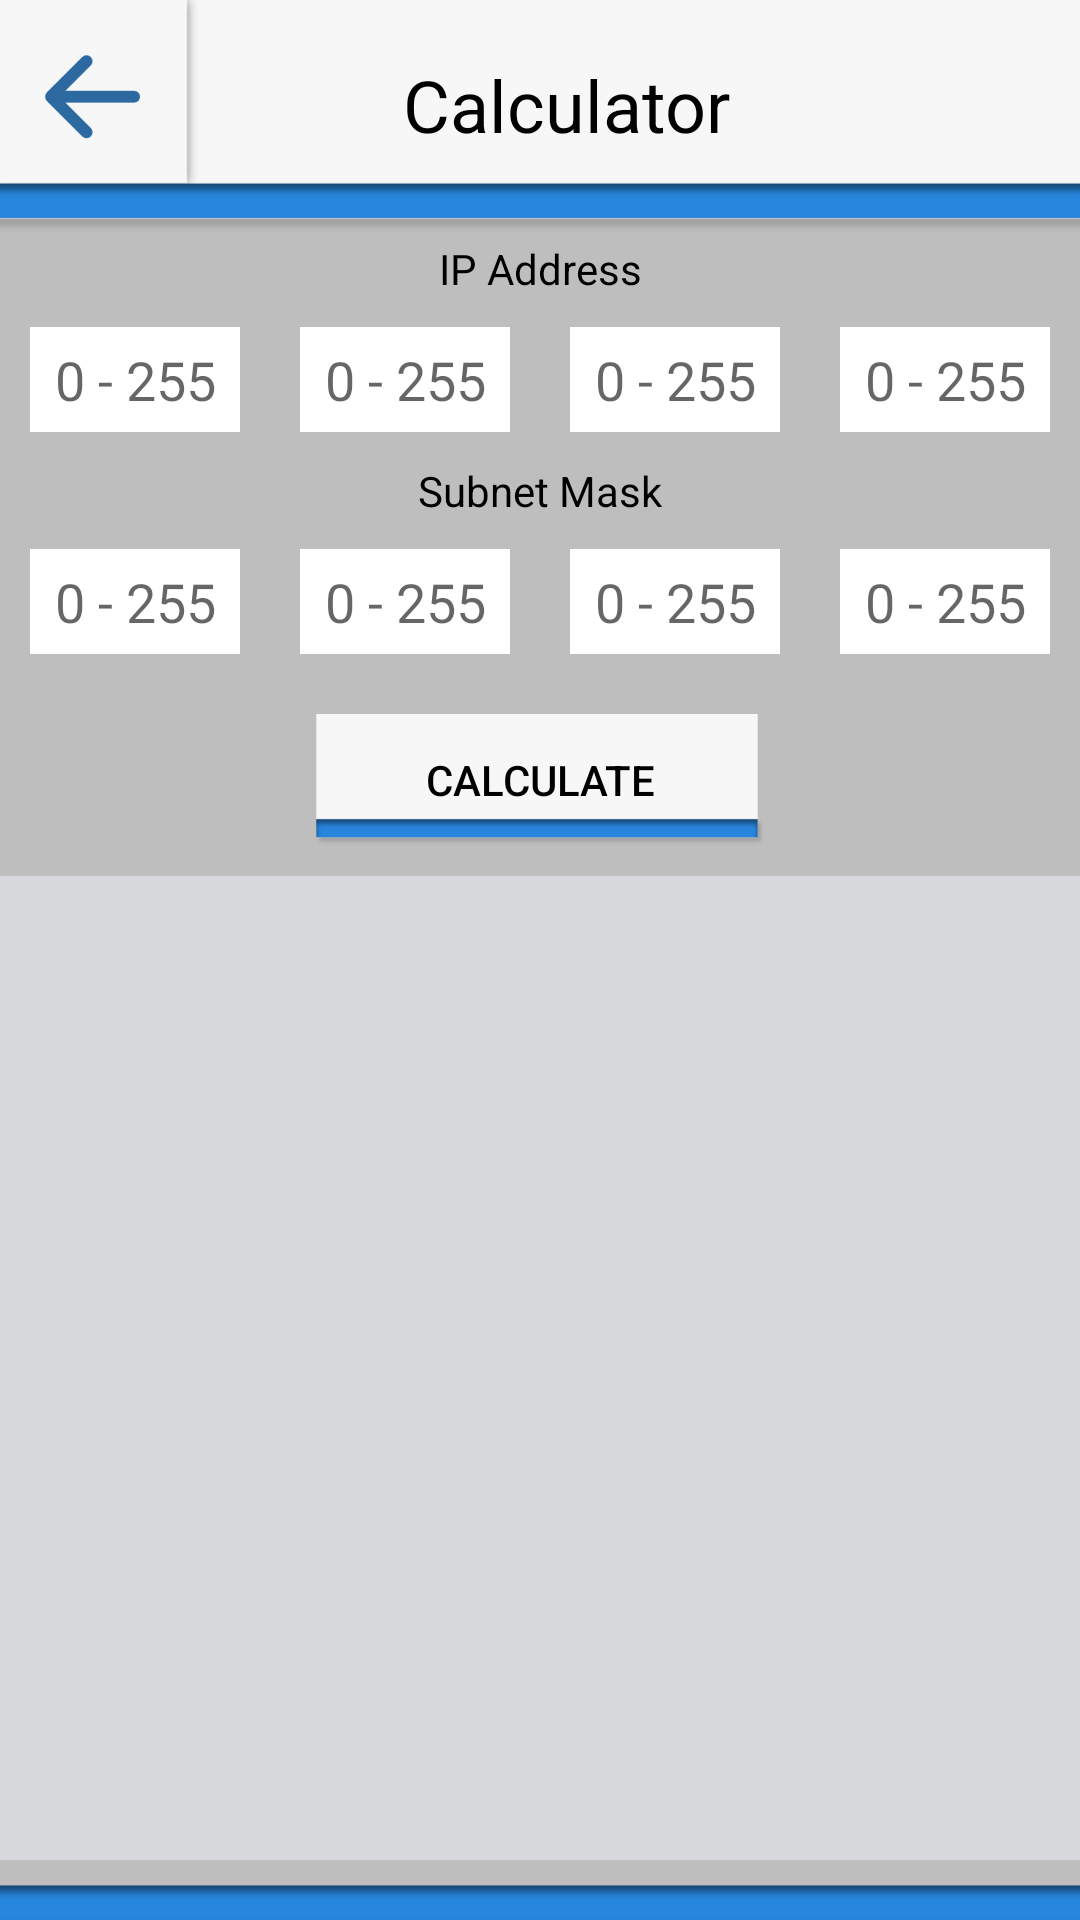

Here is an Android app screen rendered from its layout file. Give the layout XML and the strings, colors and styles it references.
<!-- AndroidManifest.xml: application theme ActivityTheme.Primary.Base.Light -->
<!-- res/layout/calculator.xml -->
<?xml version="1.0" encoding="utf-8"?>
<LinearLayout xmlns:android="http://schemas.android.com/apk/res/android"
    android:layout_width="match_parent"
    android:layout_height="match_parent"
    android:background="?attr/mainBackgroundButton"
    android:gravity="center_horizontal"
    android:orientation="vertical"
    android:weightSum="1">

    <LinearLayout
        android:layout_width="match_parent"
        android:layout_height="wrap_content"
        android:layout_weight="0.03"
        android:orientation="horizontal"
        android:weightSum="1">

        <Button
            android:id="@+id/button"
            android:layout_width="73dp"
            android:layout_height="67dp"
            android:background="@android:color/transparent"
            android:onClick="backPage"
            android:visibility="visible" />

        <TextView
            android:id="@+id/headerCalculator"
            android:layout_width="wrap_content"
            android:layout_height="match_parent"
            android:layout_weight="0.69"
            android:gravity="center"
            android:text="Calculator"
            android:textColor="?attr/primaryTextColor"
            android:textSize="24sp" />
    </LinearLayout>

    <TextView
        android:id="@+id/textIPAddress"
        android:layout_width="match_parent"
        android:layout_height="wrap_content"
        android:layout_marginTop="10dp"
        android:gravity="center"
        android:text="IP Address"
        android:textColor="?attr/primaryTextColor" />

    <LinearLayout
        android:id="@+id/layoutIPAddressOctals"
        android:layout_width="match_parent"
        android:layout_height="wrap_content"
        android:orientation="horizontal">

        <EditText
            android:id="@+id/octet4"
            android:layout_width="wrap_content"
            android:layout_height="35dp"
            android:layout_margin="10dp"
            android:layout_weight="1"
            android:background="?attr/inputFieldColor"
            android:ems="10"
            android:gravity="center"
            android:hint="0 - 255"
            android:inputType="numberDecimal"
            android:maxLength="3"
            android:minLines="1"
            android:textColor="?attr/primaryTextColor" />

        <EditText
            android:id="@+id/octet3"
            android:layout_width="wrap_content"
            android:layout_height="35dp"
            android:layout_margin="10dp"
            android:layout_weight="1"
            android:background="?attr/inputFieldColor"
            android:ems="10"
            android:gravity="center"
            android:hint="0 - 255"
            android:inputType="numberDecimal"
            android:maxLength="3"
            android:minLines="1"
            android:textColor="?attr/primaryTextColor" />

        <EditText
            android:id="@+id/octet2"
            android:layout_width="wrap_content"
            android:layout_height="35dp"
            android:layout_margin="10dp"
            android:layout_weight="1"
            android:background="?attr/inputFieldColor"
            android:ems="10"
            android:gravity="center"
            android:hint="0 - 255"
            android:inputType="numberDecimal"
            android:maxLength="3"
            android:minLines="1"
            android:textColor="?attr/primaryTextColor" />

        <EditText
            android:id="@+id/octet1"
            android:layout_width="wrap_content"
            android:layout_height="35dp"
            android:layout_margin="10dp"
            android:layout_weight="1"
            android:background="?attr/inputFieldColor"
            android:ems="10"
            android:gravity="center"
            android:hint="0 - 255"
            android:inputType="numberDecimal"
            android:maxLength="3"
            android:minLines="1"
            android:textColor="?attr/primaryTextColor" />
    </LinearLayout>

    <TextView
        android:id="@+id/textView3"
        android:layout_width="match_parent"
        android:layout_height="wrap_content"
        android:gravity="center"
        android:text="Subnet Mask"
        android:textColor="?attr/primaryTextColor" />

    <LinearLayout
        android:id="@+id/layoutSubnetAddressOctals"
        android:layout_width="match_parent"
        android:layout_height="wrap_content"
        android:orientation="horizontal">

        <EditText
            android:id="@+id/octetSubnet4"
            android:layout_width="wrap_content"
            android:layout_height="35dp"
            android:layout_margin="10dp"
            android:layout_weight="1"
            android:background="?attr/inputFieldColor"
            android:ems="10"
            android:gravity="center"
            android:hint="0 - 255"
            android:inputType="numberDecimal"
            android:maxLength="3"
            android:minLines="1"
            android:textColor="?attr/primaryTextColor" />

        <EditText
            android:id="@+id/octetSubnet3"
            android:layout_width="wrap_content"
            android:layout_height="35dp"
            android:layout_margin="10dp"
            android:layout_weight="1"
            android:background="?attr/inputFieldColor"
            android:ems="10"
            android:gravity="center"
            android:hint="0 - 255"
            android:inputType="numberDecimal"
            android:maxLength="3"
            android:minLines="1"
            android:textColor="?attr/primaryTextColor" />

        <EditText
            android:id="@+id/octetSubnet2"
            android:layout_width="wrap_content"
            android:layout_height="35dp"
            android:layout_margin="10dp"
            android:layout_weight="1"
            android:background="?attr/inputFieldColor"
            android:ems="10"
            android:gravity="center"
            android:hint="0 - 255"
            android:inputType="numberDecimal"
            android:maxLength="3"
            android:minLines="1"
            android:textColor="?attr/primaryTextColor" />

        <EditText
            android:id="@+id/octetSubnet1"
            android:layout_width="wrap_content"
            android:layout_height="35dp"
            android:layout_margin="10dp"
            android:layout_weight="1"
            android:background="?attr/inputFieldColor"
            android:ems="10"
            android:gravity="center"
            android:hint="0 - 255"
            android:inputType="numberDecimal"
            android:maxLength="3"
            android:minLines="1"
            android:textColor="?attr/primaryTextColor" />
    </LinearLayout>

    <Button
        android:id="@+id/btnCalculate"
        android:layout_width="150dp"
        android:layout_height="35dp"
        android:layout_marginTop="10dp"
        android:layout_weight="0.09"
        android:background="?attr/buttonBackground"
        android:gravity="center"
        android:onClick="myClickHandler"
        android:text="Calculate"
        android:textColor="?attr/primaryTextColor" />

    <TextView
        android:id="@+id/outputTextView"
        android:layout_width="match_parent"
        android:layout_height="260dp"
        android:layout_marginTop="10dp"
        android:layout_weight="0.68"
        android:background="?attr/outputFieldColor"
        android:lineSpacingExtra="0sp"
        android:paddingLeft="10dp"
        android:paddingTop="10dp"
        android:textAlignment="center"
        android:textColor="?attr/secondaryTextColor" />

</LinearLayout>
<!-- resources referenced by this layout -->
<resources>
  <style name="ActivityTheme.Primary.Base.Light" parent="Theme.AppCompat.DayNight.NoActionBar">
          <item name="primaryTextColor">#000000</item>
          <item name="secondaryTextColor">#404044</item>
          <item name="inputFieldColor">#FFFF</item>
          <item name="buttonBackground">@drawable/btn_background_light</item>
          <item name="mainBackground">@drawable/main_background_light</item>
          <item name="mainBackgroundButton">@drawable/backbtn_background_light</item>
          <item name="toggleThumb">#2376C4</item>
          <item name="outputFieldColor">#d6d8db</item>
      </style>
  <!-- drawable btn_background_light: png bitmap (drawable, 2285 bytes) -->
  <!-- drawable main_background_light: png bitmap (drawable, 11067 bytes) -->
  <!-- drawable backbtn_background_light: png bitmap (drawable, 13046 bytes) -->
</resources>
